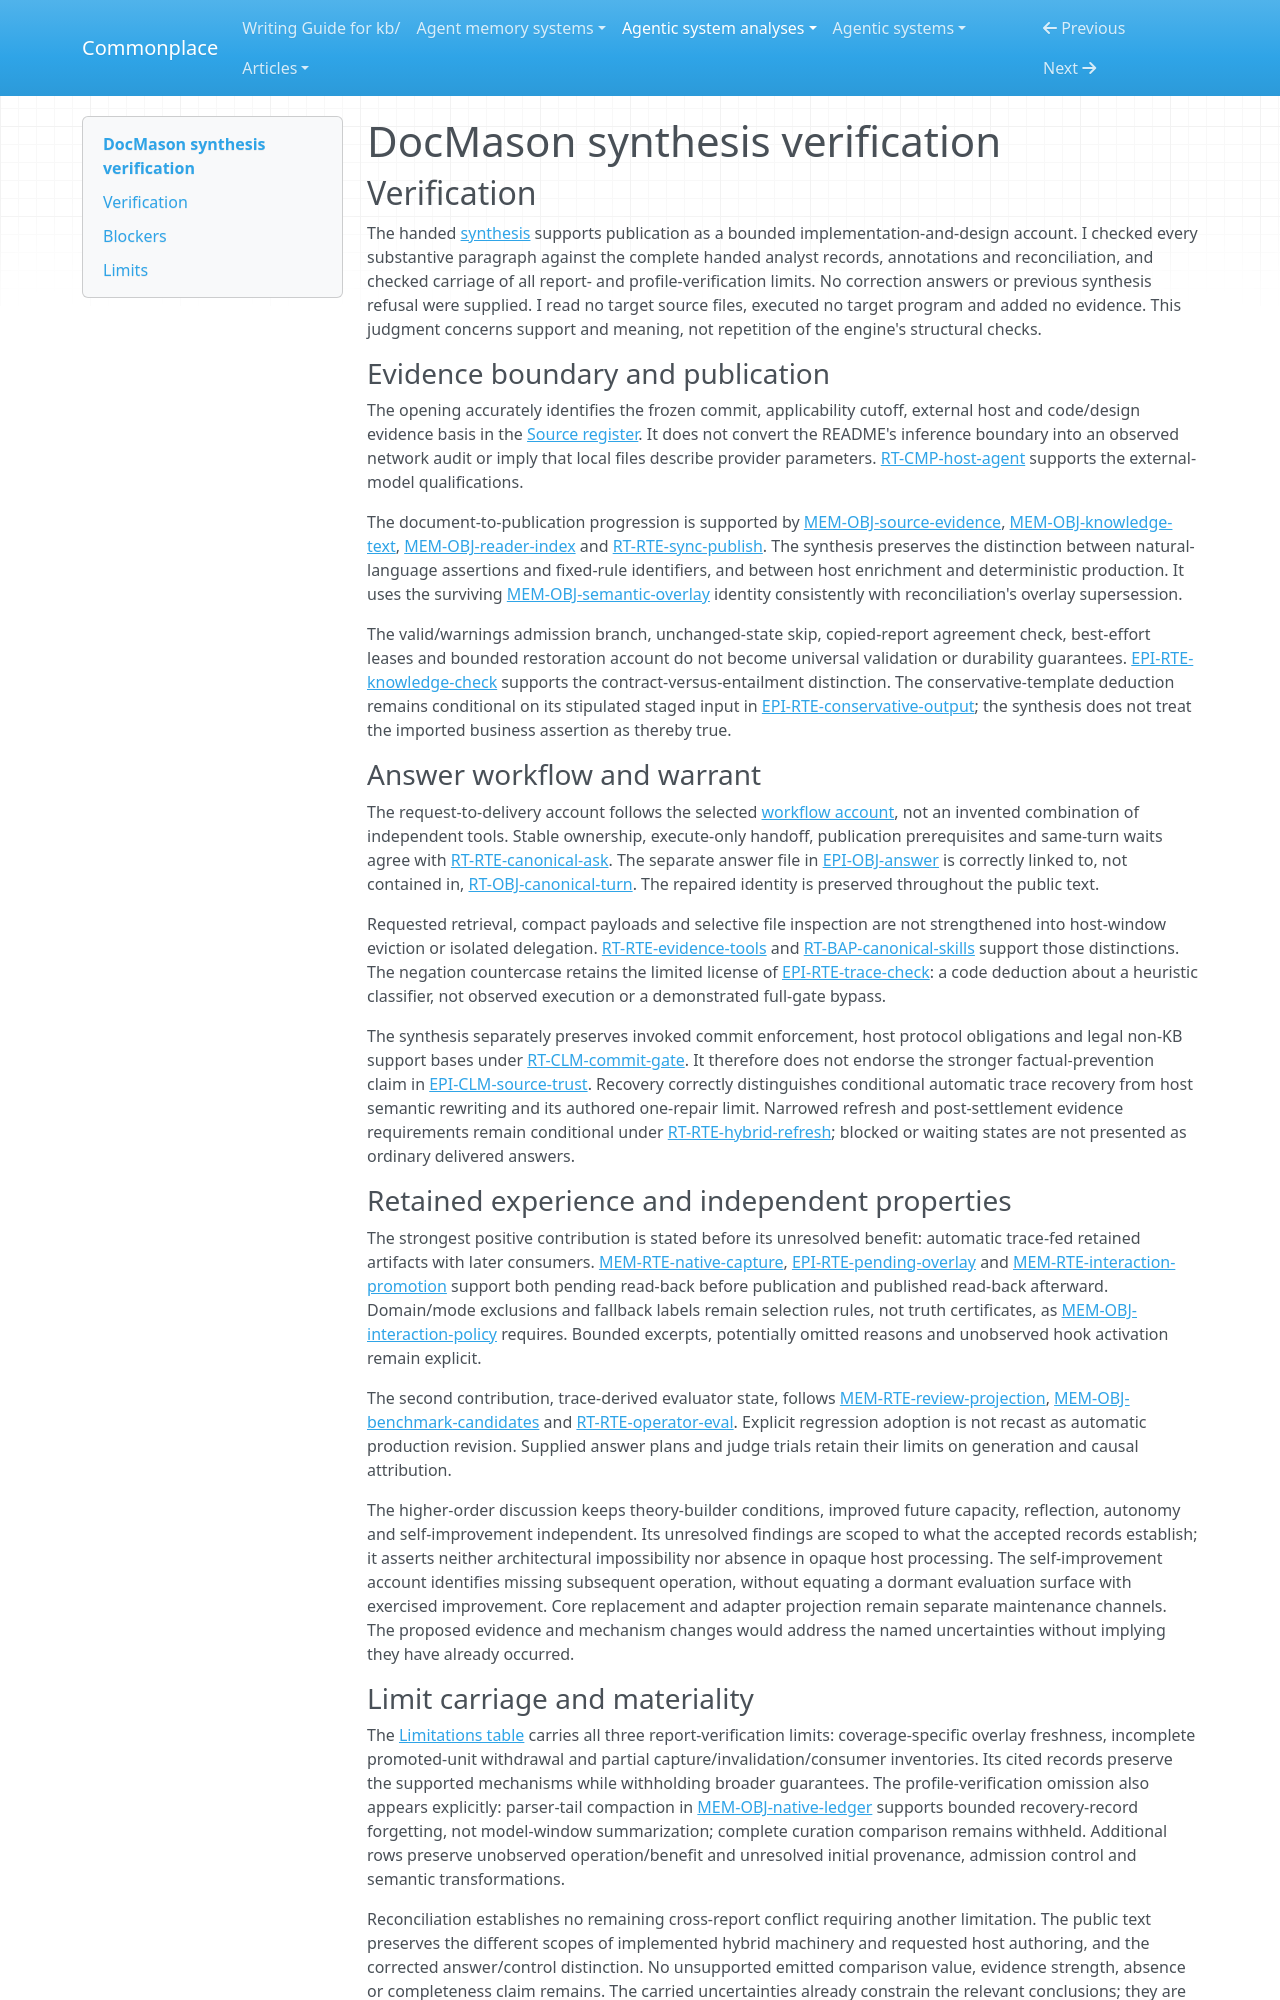

repository: zby/commonplace · page: agentic-system-analyses/retained/jetxu-llm--docmason/synthesis-verification/index.html · generator: mkdocs

---
type: agentic-system-analyses/types/agentic-system-verification.md
description: "Independent verification of DocMason's public synthesis against its frozen records and settled publication limits."
run-id: AAS-2026-10-13-docmason-deba9ae199d5-01
reviewed-boundary: f3970939593194a158ab7ea1d49995f06cbccc86
---

# DocMason synthesis verification

## Verification

The handed [synthesis](synthesis.md#bounded-synthesis) supports publication as a bounded implementation-and-design account. I checked every substantive paragraph against the complete handed analyst records, annotations and reconciliation, and checked carriage of all report- and profile-verification limits. No correction answers or previous synthesis refusal were supplied. I read no target source files, executed no target program and added no evidence. This judgment concerns support and meaning, not repetition of the engine's structural checks.

### Evidence boundary and publication

The opening accurately identifies the frozen commit, applicability cutoff, external host and code/design evidence basis in the [Source register](boundary.md#source-register). It does not convert the README's inference boundary into an observed network audit or imply that local files describe provider parameters. [RT-CMP-host-agent](runtime.md#rt-cmp-host-agent) supports the external-model qualifications.

The document-to-publication progression is supported by [MEM-OBJ-source-evidence](memory.md#mem-obj-source-evidence), [MEM-OBJ-knowledge-text](memory.md#mem-obj-knowledge-text), [MEM-OBJ-reader-index](memory.md#mem-obj-reader-index) and [RT-RTE-sync-publish](runtime.md#rt-rte-sync-publish). The synthesis preserves the distinction between natural-language assertions and fixed-rule identifiers, and between host enrichment and deterministic production. It uses the surviving [MEM-OBJ-semantic-overlay](memory.md#mem-obj-semantic-overlay) identity consistently with reconciliation's overlay supersession.

The valid/warnings admission branch, unchanged-state skip, copied-report agreement check, best-effort leases and bounded restoration account do not become universal validation or durability guarantees. [EPI-RTE-knowledge-check](epistemic.md#epi-rte-knowledge-check) supports the contract-versus-entailment distinction. The conservative-template deduction remains conditional on its stipulated staged input in [EPI-RTE-conservative-output](epistemic.md#epi-rte-conservative-output); the synthesis does not treat the imported business assertion as thereby true.

### Answer workflow and warrant

The request-to-delivery account follows the selected [workflow account](workflow.md#workflow-account), not an invented combination of independent tools. Stable ownership, execute-only handoff, publication prerequisites and same-turn waits agree with [RT-RTE-canonical-ask](runtime.md#rt-rte-canonical-ask). The separate answer file in [EPI-OBJ-answer](epistemic.md#epi-obj-answer) is correctly linked to, not contained in, [RT-OBJ-canonical-turn](runtime.md#rt-obj-canonical-turn). The repaired identity is preserved throughout the public text.

Requested retrieval, compact payloads and selective file inspection are not strengthened into host-window eviction or isolated delegation. [RT-RTE-evidence-tools](runtime.md#rt-rte-evidence-tools) and [RT-BAP-canonical-skills](runtime.md#rt-bap-canonical-skills) support those distinctions. The negation countercase retains the limited license of [EPI-RTE-trace-check](epistemic.md#epi-rte-trace-check): a code deduction about a heuristic classifier, not observed execution or a demonstrated full-gate bypass.

The synthesis separately preserves invoked commit enforcement, host protocol obligations and legal non-KB support bases under [RT-CLM-commit-gate](runtime.md#rt-clm-commit-gate). It therefore does not endorse the stronger factual-prevention claim in [EPI-CLM-source-trust](epistemic.md#epi-clm-source-trust). Recovery correctly distinguishes conditional automatic trace recovery from host semantic rewriting and its authored one-repair limit. Narrowed refresh and post-settlement evidence requirements remain conditional under [RT-RTE-hybrid-refresh](runtime.md#rt-rte-hybrid-refresh); blocked or waiting states are not presented as ordinary delivered answers.

### Retained experience and independent properties

The strongest positive contribution is stated before its unresolved benefit: automatic trace-fed retained artifacts with later consumers. [MEM-RTE-native-capture](memory.md#mem-rte-native-capture), [EPI-RTE-pending-overlay](epistemic.md#epi-rte-pending-overlay) and [MEM-RTE-interaction-promotion](memory.md#mem-rte-interaction-promotion) support both pending read-back before publication and published read-back afterward. Domain/mode exclusions and fallback labels remain selection rules, not truth certificates, as [MEM-OBJ-interaction-policy](memory.md#mem-obj-interaction-policy) requires. Bounded excerpts, potentially omitted reasons and unobserved hook activation remain explicit.

The second contribution, trace-derived evaluator state, follows [MEM-RTE-review-projection](memory.md#mem-rte-review-projection), [MEM-OBJ-benchmark-candidates](memory.md#mem-obj-benchmark-candidates) and [RT-RTE-operator-eval](runtime.md#rt-rte-operator-eval). Explicit regression adoption is not recast as automatic production revision. Supplied answer plans and judge trials retain their limits on generation and causal attribution.

The higher-order discussion keeps theory-builder conditions, improved future capacity, reflection, autonomy and self-improvement independent. Its unresolved findings are scoped to what the accepted records establish; it asserts neither architectural impossibility nor absence in opaque host processing. The self-improvement account identifies missing subsequent operation, without equating a dormant evaluation surface with exercised improvement. Core replacement and adapter projection remain separate maintenance channels. The proposed evidence and mechanism changes would address the named uncertainties without implying they have already occurred.
